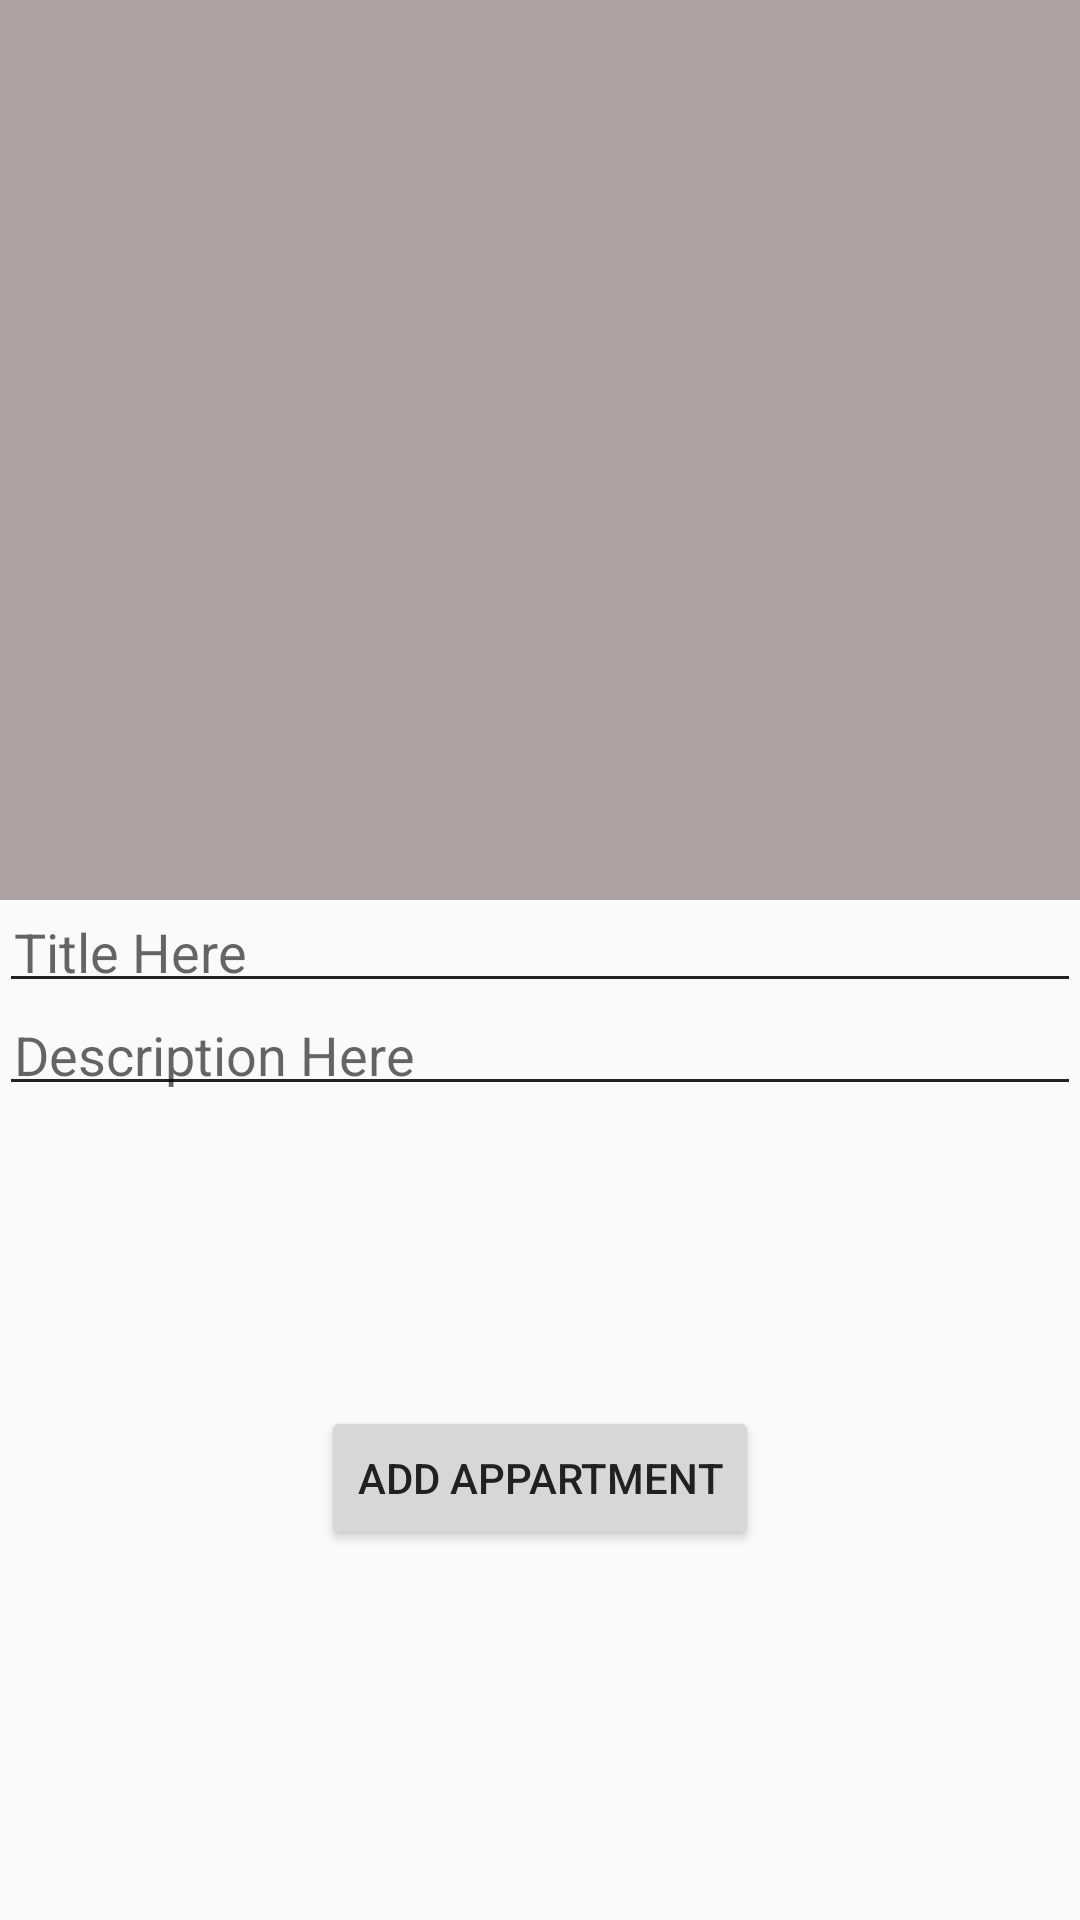

Write the Android layout XML for this screen, with the resource values it uses.
<!-- AndroidManifest.xml: application theme AppTheme -->
<!-- res/layout/activity_add_appartment.xml -->
<?xml version="1.0" encoding="utf-8"?>
<LinearLayout xmlns:android="http://schemas.android.com/apk/res/android"
    xmlns:tools="http://schemas.android.com/tools"
    android:orientation="vertical"
    android:layout_width="match_parent"
    android:layout_height="match_parent"
    android:paddingBottom="@dimen/activity_vertical_margin"
    android:paddingLeft="@dimen/activity_horizontal_margin"
    android:paddingRight="@dimen/activity_horizontal_margin"
    android:paddingTop="@dimen/activity_vertical_margin"
    tools:context="com.alisakralaraby.feeconnectdemo2.AddAppartmentActivity">

    <ScrollView
        android:layout_width="match_parent"
        android:layout_height="match_parent">

        <LinearLayout
            android:layout_width="match_parent"
            android:orientation="vertical"
            android:layout_height="match_parent">

            <ImageView
                android:layout_width="match_parent"
                android:layout_height="300dp"
                android:scaleType="fitXY"
                android:id="@+id/addApprtImg"
                android:background="#aea1a1" />
            <EditText
                android:layout_width="match_parent"
                android:layout_height="wrap_content"
                android:hint="Title Here"
                android:padding="5dp"
                android:id="@+id/addAprrtTitle"/>
            <EditText
                android:layout_width="match_parent"
                android:layout_height="wrap_content"
                android:hint="Description Here"
                android:padding="5dp"
                android:id="@+id/addAprrtDescription"/>
            <Button
                android:layout_width="wrap_content"
                android:layout_height="wrap_content"
                android:id="@+id/btnAddAprrt"
                android:text="Add Appartment"
                android:layout_gravity="center_horizontal"
                android:layout_marginTop="100dp" />
        </LinearLayout>
    </ScrollView>

</LinearLayout>
<!-- resources referenced by this layout -->
<resources>
  <style name="AppTheme" parent="Theme.AppCompat.Light.NoActionBar">
          
          <item name="colorPrimary">@color/colorPrimary</item>
          <item name="colorPrimaryDark">@color/colorPrimaryDark</item>
          <item name="colorAccent">@color/colorAccent</item>
          <item name="android:textColorPrimary">@color/textColorPrimary</item>
          <item name="android:textColorSecondary">@color/textColorSecondary</item>
      </style>
  <color name="colorPrimary">#263238</color>
  <color name="colorPrimaryDark">#1e2b33</color>
  <color name="colorAccent">#37e7b8</color>
  <color name="textColorPrimary">#212121</color>
  <color name="textColorSecondary">#212121</color>
</resources>
